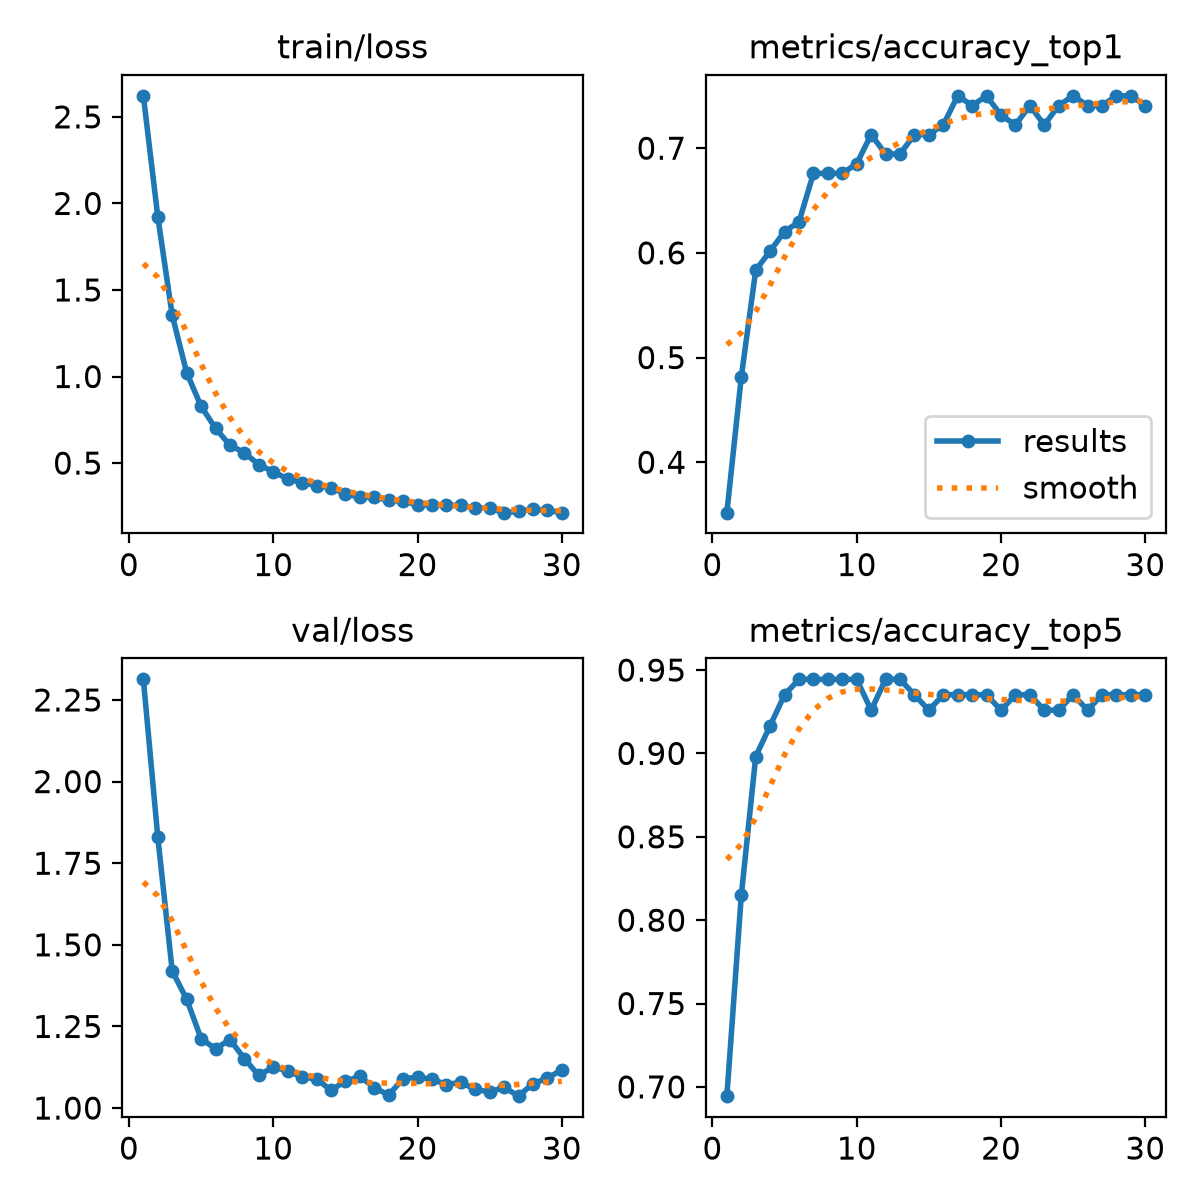

Source data for this figure (header and first rows):
epoch, time, train/loss, metrics/accuracy_top1, metrics/accuracy_top5, val/loss, lr/pg0, lr/pg1, lr/pg2
1, 129.2, 2.622, 0.3518, 0.6944, 2.313, 0.0001729, 0.0001729, 0.0001729
2, 257.5, 1.923, 0.4815, 0.8148, 1.83, 0.0003367, 0.0003367, 0.0003367
3, 385, 1.354, 0.5833, 0.8982, 1.42, 0.000489, 0.000489, 0.000489
4, 512.7, 1.022, 0.6018, 0.9167, 1.334, 0.0004739, 0.0004739, 0.0004739
5, 637.9, 0.8281, 0.6204, 0.9352, 1.213, 0.0004566, 0.0004566, 0.0004566
6, 764.7, 0.7008, 0.6296, 0.9444, 1.181, 0.0004392, 0.0004392, 0.0004392
7, 891.4, 0.603, 0.6759, 0.9444, 1.21, 0.0004219, 0.0004219, 0.0004219
8, 1016, 0.5598, 0.6759, 0.9444, 1.151, 0.0004045, 0.0004045, 0.0004045
9, 1144, 0.4904, 0.6759, 0.9444, 1.1, 0.0003871, 0.0003871, 0.0003871
10, 1270, 0.4502, 0.6852, 0.9444, 1.126, 0.0003698, 0.0003698, 0.0003698
11, 1395, 0.4084, 0.713, 0.9259, 1.114, 0.0003524, 0.0003524, 0.0003524
12, 1522, 0.3871, 0.6944, 0.9444, 1.095, 0.0003351, 0.0003351, 0.0003351
13, 1648, 0.3694, 0.6944, 0.9444, 1.089, 0.0003177, 0.0003177, 0.0003177
14, 1774, 0.3587, 0.713, 0.9352, 1.055, 0.0003003, 0.0003003, 0.0003003
15, 1896, 0.3219, 0.713, 0.9259, 1.082, 0.000283, 0.000283, 0.000283
16, 2015, 0.3028, 0.7222, 0.9352, 1.097, 0.0002656, 0.0002656, 0.0002656
17, 2137, 0.3015, 0.75, 0.9352, 1.063, 0.0002483, 0.0002483, 0.0002483
18, 2259, 0.2862, 0.7407, 0.9352, 1.04, 0.0002309, 0.0002309, 0.0002309
19, 2381, 0.2797, 0.75, 0.9352, 1.09, 0.0002136, 0.0002136, 0.0002136
20, 2496, 0.2593, 0.7315, 0.9259, 1.094, 0.0001962, 0.0001962, 0.0001962
21, 2614, 0.2594, 0.7222, 0.9352, 1.089, 0.0001788, 0.0001788, 0.0001788
22, 2738, 0.257, 0.7407, 0.9352, 1.072, 0.0001615, 0.0001615, 0.0001615
23, 2860, 0.2551, 0.7222, 0.9259, 1.079, 0.0001441, 0.0001441, 0.0001441
24, 2983, 0.2404, 0.7407, 0.9259, 1.058, 0.0001268, 0.0001268, 0.0001268
25, 3106, 0.2379, 0.75, 0.9352, 1.049, 0.0001094, 0.0001094, 0.0001094
26, 3231, 0.214, 0.7407, 0.9259, 1.064, 9.205e-05, 9.205e-05, 9.205e-05
27, 3355, 0.2208, 0.7407, 0.9352, 1.036, 7.4692e-05, 7.4692e-05, 7.4692e-05
28, 3478, 0.234, 0.75, 0.9352, 1.075, 5.7334e-05, 5.7334e-05, 5.7334e-05
29, 3603, 0.227, 0.75, 0.9352, 1.092, 3.9976e-05, 3.9976e-05, 3.9976e-05
30, 3729, 0.2135, 0.7407, 0.9352, 1.117, 2.2618e-05, 2.2618e-05, 2.2618e-05
